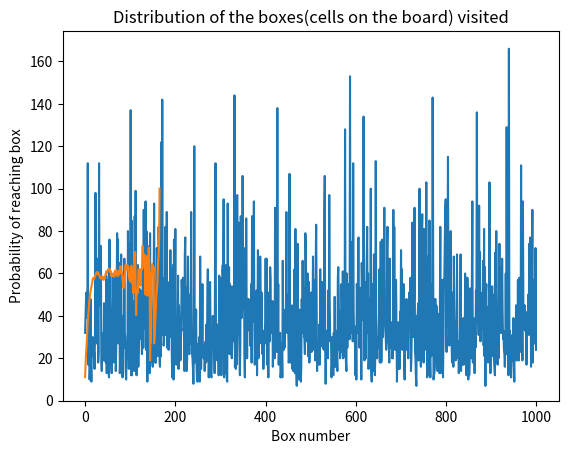

Source code (Python):
# Import the necessary libraries
import random

import numpy as np

random.seed(42)


# Define a function to simulate the roll of a die
def roll_die():
    return np.random.randint(1, 7)


# Define a dictionary to represent the game board,
# where the keys are the squares on the board and the
# values are the corresponding positions after a ladder
# or snake is landed on
game_board = {
    1: 38,
    4: 14,
    9: 31,
    21: 42,
    28: 84,
    36: 44,
    51: 67,
    71: 91,
    80: 100,
    16: 6,
    48: 26,
    49: 11,
    56: 53,
    62: 19,
    64: 60,
    87: 24,
    93: 73,
    95: 75,
    98: 78
}

# Define a function to simulate a single game of Snakes and Ladders
hash = {}
freq = {}
boxmap = {}


def simulate_game():
    # Start the player at square 1
    current_square = 0
    turns = 0

    # Simulate the game until the player reaches the end of the board
    while current_square < 100:
        # Roll the die to determine the number of squares to move
        squares_to_move = roll_die()
        turns += 1

        # Move the player to the new square
        if (current_square + squares_to_move) > 100:
            current_square = current_square
            continue
        else:
            current_square += squares_to_move
        # Check if the new square is on a ladder or snake
        # and move the player to the corresponding square
        if current_square in game_board:
            current_square = game_board[current_square]
        if current_square in boxmap.keys():
            boxmap[current_square] = boxmap[current_square] + 1
        else:
            boxmap[current_square] = 1
        if turns in hash.keys():
            hash[turns] += current_square
            freq[turns] += 1
        else:
            hash[turns] = current_square
            freq[turns] = 1

        # print(current_square)

    # Return the number of turns it took for the player to reach the end of the board
    return turns


# Simulate a large number of games to estimate the expected number of turns
num_games = 1000
turns = []
for i in range(num_games):
    temp = simulate_game()
    # print(i,temp)
    turns.append(temp)

# Print the average number of turns
print(np.mean(turns))

for i in hash.keys():
    hash[i] = hash[i] / freq[i]
# sort the keys in ascending order
x = sorted(hash.keys())
temp = []
for i in x:
    temp.append(hash[i])
# sort the boxmap values in descending order
y = sorted(boxmap.values(), reverse=True)

box_li = []
for i in boxmap.keys():
    tup = (boxmap[i], i)
    box_li.append(tup)

sorted_box_li = sorted(box_li, reverse=True)
# print(sorted_box_li)
# Print the distribution of the boxes visited(probability of reaching box)
summy = np.sum(turns)
z = []
for i in sorted_box_li:
    z.append([i[0] / summy, i[1]])

import matplotlib.pyplot as plt

plt.title("The number of turns to win the game")
plt.xlabel("Simulation Index")
plt.ylabel("Number of turns game lasted for")
plt.plot(turns)
plt.show()

plt.title("Distribution of the number of turns")
plt.xlabel("Number of turns")
plt.ylabel("Average position")
plt.plot(temp)
plt.show()

# Draw a barplot using seaborn
# print([i[1] for i in z])
# print([i[0] for i in z])
# print(z)
# draw a histogram for z
plt.title("Distribution of the boxes(cells on the board) visited")
plt.xlabel("Box number")
plt.ylabel("Probability of reaching box")
plt.bar([i[1] for i in z], [i[0] for i in z])
plt.show()
